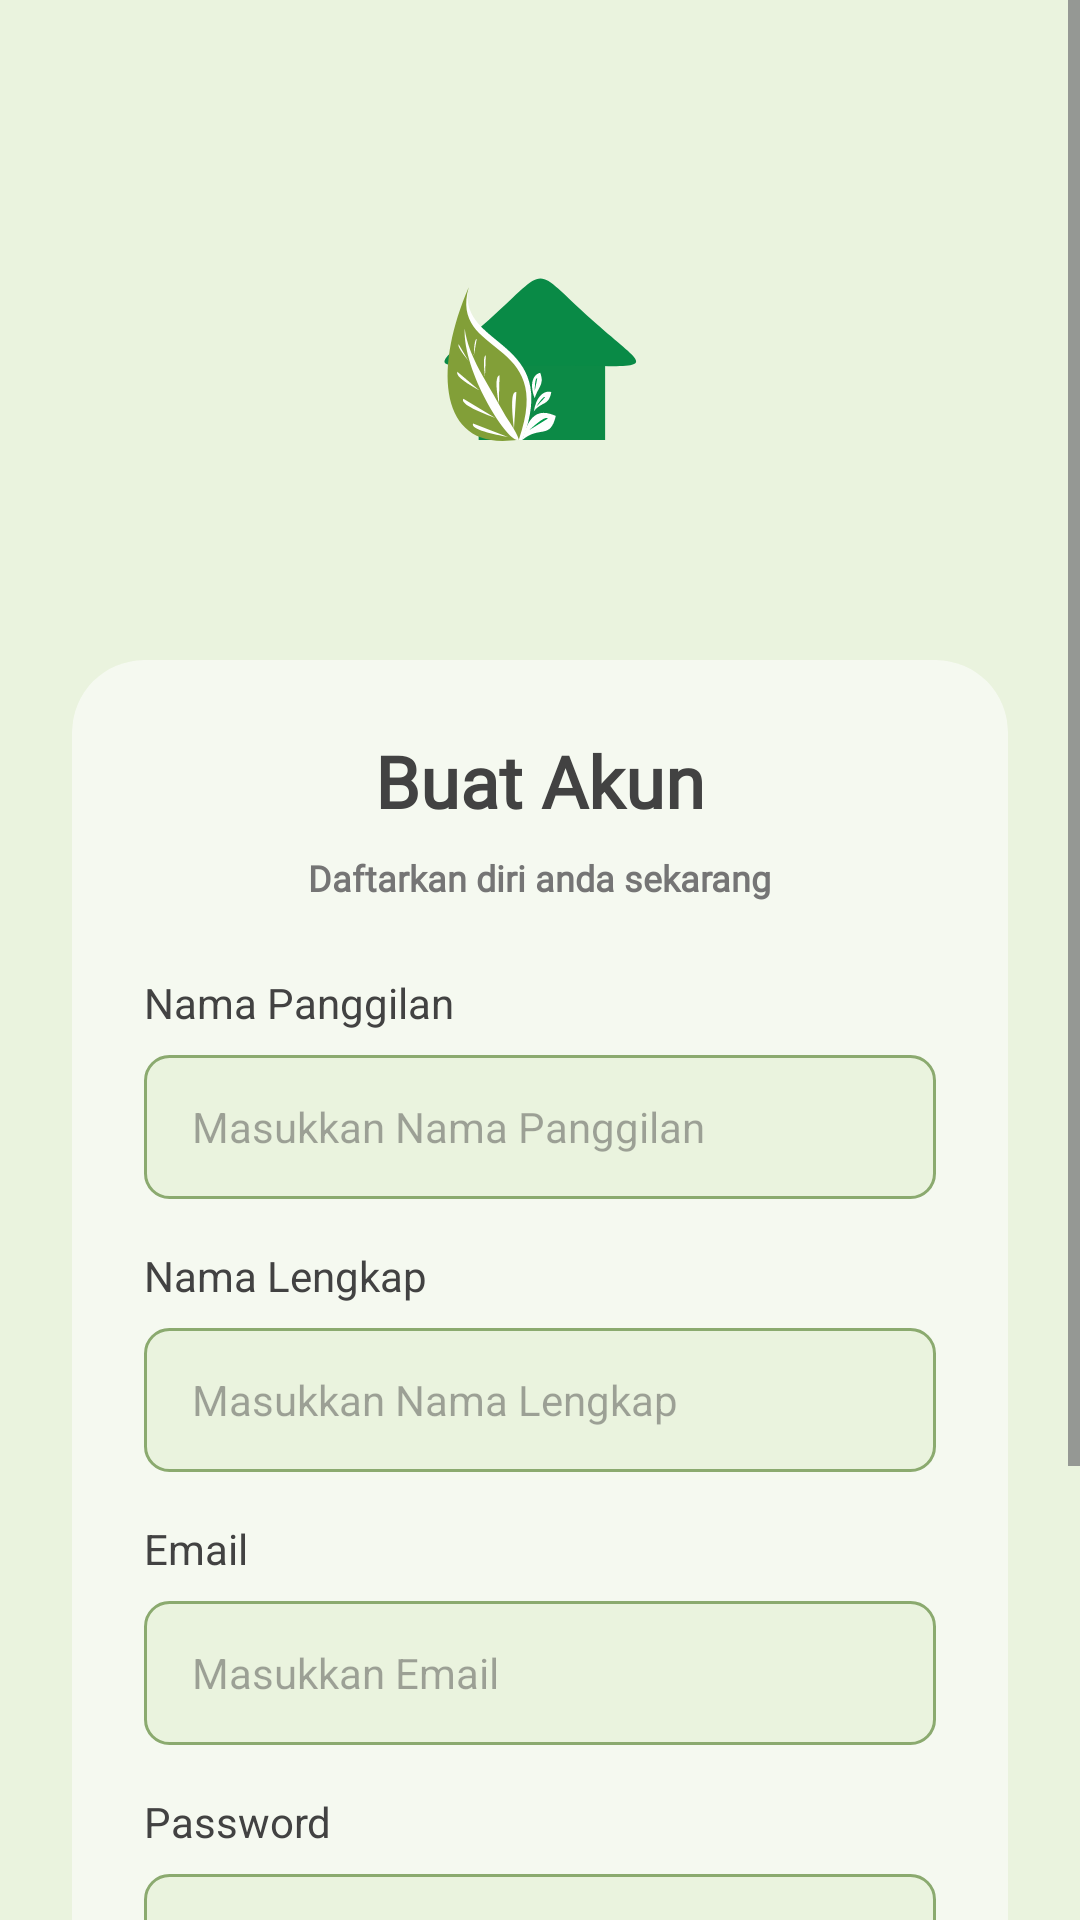

Here is an Android app screen rendered from its layout file. Give the layout XML and the strings, colors and styles it references.
<!-- AndroidManifest.xml: application theme Theme.GreenHouse -->
<!-- res/layout/activity_regist.xml -->
<?xml version="1.0" encoding="utf-8"?>
<androidx.constraintlayout.widget.ConstraintLayout xmlns:android="http://schemas.android.com/apk/res/android"
    xmlns:app="http://schemas.android.com/apk/res-auto"
    xmlns:tools="http://schemas.android.com/tools"
    android:layout_width="match_parent"
    android:layout_height="match_parent"
    android:background="@color/green_bg"
    tools:context=".activity.RegistActivity">

    <ScrollView
        android:layout_width="match_parent"
        android:layout_height="match_parent"
        android:fillViewport="true">

        <androidx.constraintlayout.widget.ConstraintLayout
            android:layout_width="match_parent"
            android:layout_height="wrap_content"
            android:paddingBottom="32dp">

            
            
            <androidx.cardview.widget.CardView
            android:id="@+id/logoCard"
            android:layout_width="120dp"
            android:layout_height="120dp"
            android:layout_marginTop="60dp"
            app:cardBackgroundColor="@android:color/transparent"
            app:cardCornerRadius="0dp"
            app:cardElevation="0dp"
            app:layout_constraintEnd_toEndOf="parent"
            app:layout_constraintStart_toStartOf="parent"
            app:layout_constraintTop_toTopOf="parent">

                <ImageView
                    android:layout_width="match_parent"
                    android:layout_height="match_parent"
                    android:alpha="1.0"
                    android:src="@drawable/ic_logo_foreground"/>

            </androidx.cardview.widget.CardView>
            
            <androidx.cardview.widget.CardView
                android:layout_width="match_parent"
                android:layout_height="wrap_content"
                android:layout_marginStart="24dp"
                android:layout_marginTop="40dp"
                android:layout_marginEnd="24dp"
                app:cardBackgroundColor="@color/card_bg"
                app:cardCornerRadius="24dp"
                app:cardElevation="0dp"
                app:layout_constraintTop_toBottomOf="@id/logoCard">

                <LinearLayout
                    android:layout_width="match_parent"
                    android:layout_height="wrap_content"
                    android:orientation="vertical"
                    android:padding="24dp">

                    <TextView
                        android:layout_width="wrap_content"
                        android:layout_height="wrap_content"
                        android:layout_gravity="center"
                        android:fontFamily="@font/krona_one"
                        android:text="Buat Akun"
                        android:textColor="@color/gray_dark"
                        android:textSize="24sp"
                        android:textStyle="bold" />
                    <TextView
                        android:layout_width="wrap_content"
                        android:layout_height="wrap_content"
                        android:layout_gravity="center"
                        android:layout_marginTop="8dp"
                        android:layout_marginBottom="24dp"
                        android:fontFamily="@font/poppins"
                        android:text="Daftarkan diri anda sekarang"
                        android:textColor="@color/gray_medium"
                        android:textSize="12sp"
                        android:textStyle="bold" />

                    
                    <TextView
                        android:layout_width="wrap_content"
                        android:layout_height="wrap_content"
                        android:text="Nama Panggilan"
                        android:textColor="@color/gray_dark"
                        android:textSize="14sp" />

                    <EditText
                        android:id="@+id/etNickName"
                        android:layout_width="match_parent"
                        android:layout_height="48dp"
                        android:layout_marginTop="8dp"
                        android:layout_marginBottom="16dp"
                        android:background="@drawable/bg_input_green"
                        android:inputType="textPersonName"
                        android:hint="Masukkan Nama Panggilan"
                        android:paddingHorizontal="16dp"
                        android:textSize="14sp" />

                    
                    <TextView
                        android:layout_width="wrap_content"
                        android:layout_height="wrap_content"
                        android:text="Nama Lengkap"
                        android:textColor="@color/gray_dark"
                        android:textSize="14sp" />

                    <EditText
                        android:id="@+id/etFullName"
                        android:layout_width="match_parent"
                        android:layout_height="48dp"
                        android:layout_marginTop="8dp"
                        android:layout_marginBottom="16dp"
                        android:background="@drawable/bg_input_green"
                        android:inputType="textPersonName"
                        android:hint="Masukkan Nama Lengkap"
                        android:paddingHorizontal="16dp"
                        android:textSize="14sp" />

                    
                    <TextView
                        android:layout_width="wrap_content"
                        android:layout_height="wrap_content"
                        android:text="Email"
                        android:textColor="@color/gray_dark"
                        android:textSize="14sp" />

                    <EditText
                        android:id="@+id/etEmail"
                        android:layout_width="match_parent"
                        android:layout_height="48dp"
                        android:layout_marginTop="8dp"
                        android:layout_marginBottom="16dp"
                        android:background="@drawable/bg_input_green"
                        android:inputType="textEmailAddress"
                        android:hint="Masukkan Email"
                        android:paddingHorizontal="16dp"
                        android:textSize="14sp" />

                    
                    <TextView
                        android:layout_width="wrap_content"
                        android:layout_height="wrap_content"
                        android:text="Password"
                        android:textColor="@color/gray_dark"
                        android:textSize="14sp" />

                    <com.google.android.material.textfield.TextInputLayout
                        android:layout_width="match_parent"
                        android:layout_height="wrap_content"
                        android:layout_marginTop="8dp"
                        app:hintEnabled="false"
                        app:boxBackgroundMode="none"
                        app:passwordToggleEnabled="true"
                        app:passwordToggleTint="@color/gray_medium">


                        <com.google.android.material.textfield.TextInputEditText
                            android:id="@+id/etPassword"
                            android:layout_width="match_parent"
                            android:layout_height="52dp"
                            android:background="@drawable/bg_input_green"
                            android:hint="Masukkan Password"
                            android:inputType="textPassword"
                            android:paddingHorizontal="16dp"

                            android:layout_marginBottom="16dp"
                            android:paddingEnd="48dp"
                            android:textSize="14sp"
                            tools:fontFamily="@font/poppins" />

                    </com.google.android.material.textfield.TextInputLayout>

                    
                    <androidx.appcompat.widget.AppCompatButton
                        android:id="@+id/btnRegister"
                        android:layout_width="match_parent"
                        android:layout_height="52dp"
                        android:background="@drawable/bg_button_login"
                        android:text="Daftar"
                        android:textAllCaps="false"
                        android:textColor="@color/white"
                        android:textSize="16sp"
                        android:textStyle="bold" />

                    <LinearLayout
                        android:layout_width="wrap_content"
                        android:layout_height="wrap_content"
                        android:layout_gravity="center"
                        android:layout_marginTop="20dp"
                        android:orientation="horizontal">

                        <TextView
                            android:layout_width="wrap_content"
                            android:layout_height="wrap_content"
                            android:text="Sudah punya akun? "
                            android:textColor="@color/gray_dark"
                            android:textSize="13sp" />

                        <TextView
                            android:id="@+id/tvLogin"
                            android:layout_width="wrap_content"
                            android:layout_height="wrap_content"
                            android:text="Masuk"
                            android:textColor="@color/orange_alert"
                            android:textSize="13sp"
                            android:textStyle="bold" />
                    </LinearLayout>

                </LinearLayout>
            </androidx.cardview.widget.CardView>

        </androidx.constraintlayout.widget.ConstraintLayout>
    </ScrollView>

</androidx.constraintlayout.widget.ConstraintLayout>
<!-- resources referenced by this layout -->
<resources>
  <color name="card_bg">#F5F9F0</color>
  <color name="gray_dark">#424242</color>
  <color name="gray_medium">#757575</color>
  <color name="green_bg">#EAF3DE</color>
  <color name="orange_alert">#E65100</color>
  <color name="white">#FFFFFF</color>
  <!-- drawable bg_input_green (drawable) -->
  <?xml version="1.0" encoding="utf-8"?>
  <shape xmlns:android="http://schemas.android.com/apk/res/android">
      <solid android:color="#EAF3DE" />
      <stroke
          android:width="1dp"
          android:color="#8BAA6F" />
      <corners android:radius="8dp" />
  </shape>
  <!-- drawable ic_logo_foreground: vector/xml drawable (drawable, 4664 chars, omitted) -->
  <style name="Theme.GreenHouse" parent="Base.Theme.GreenHouse" />
  <style name="Base.Theme.GreenHouse" parent="Theme.Material3.DayNight.NoActionBar">
          
          
      </style>
</resources>
